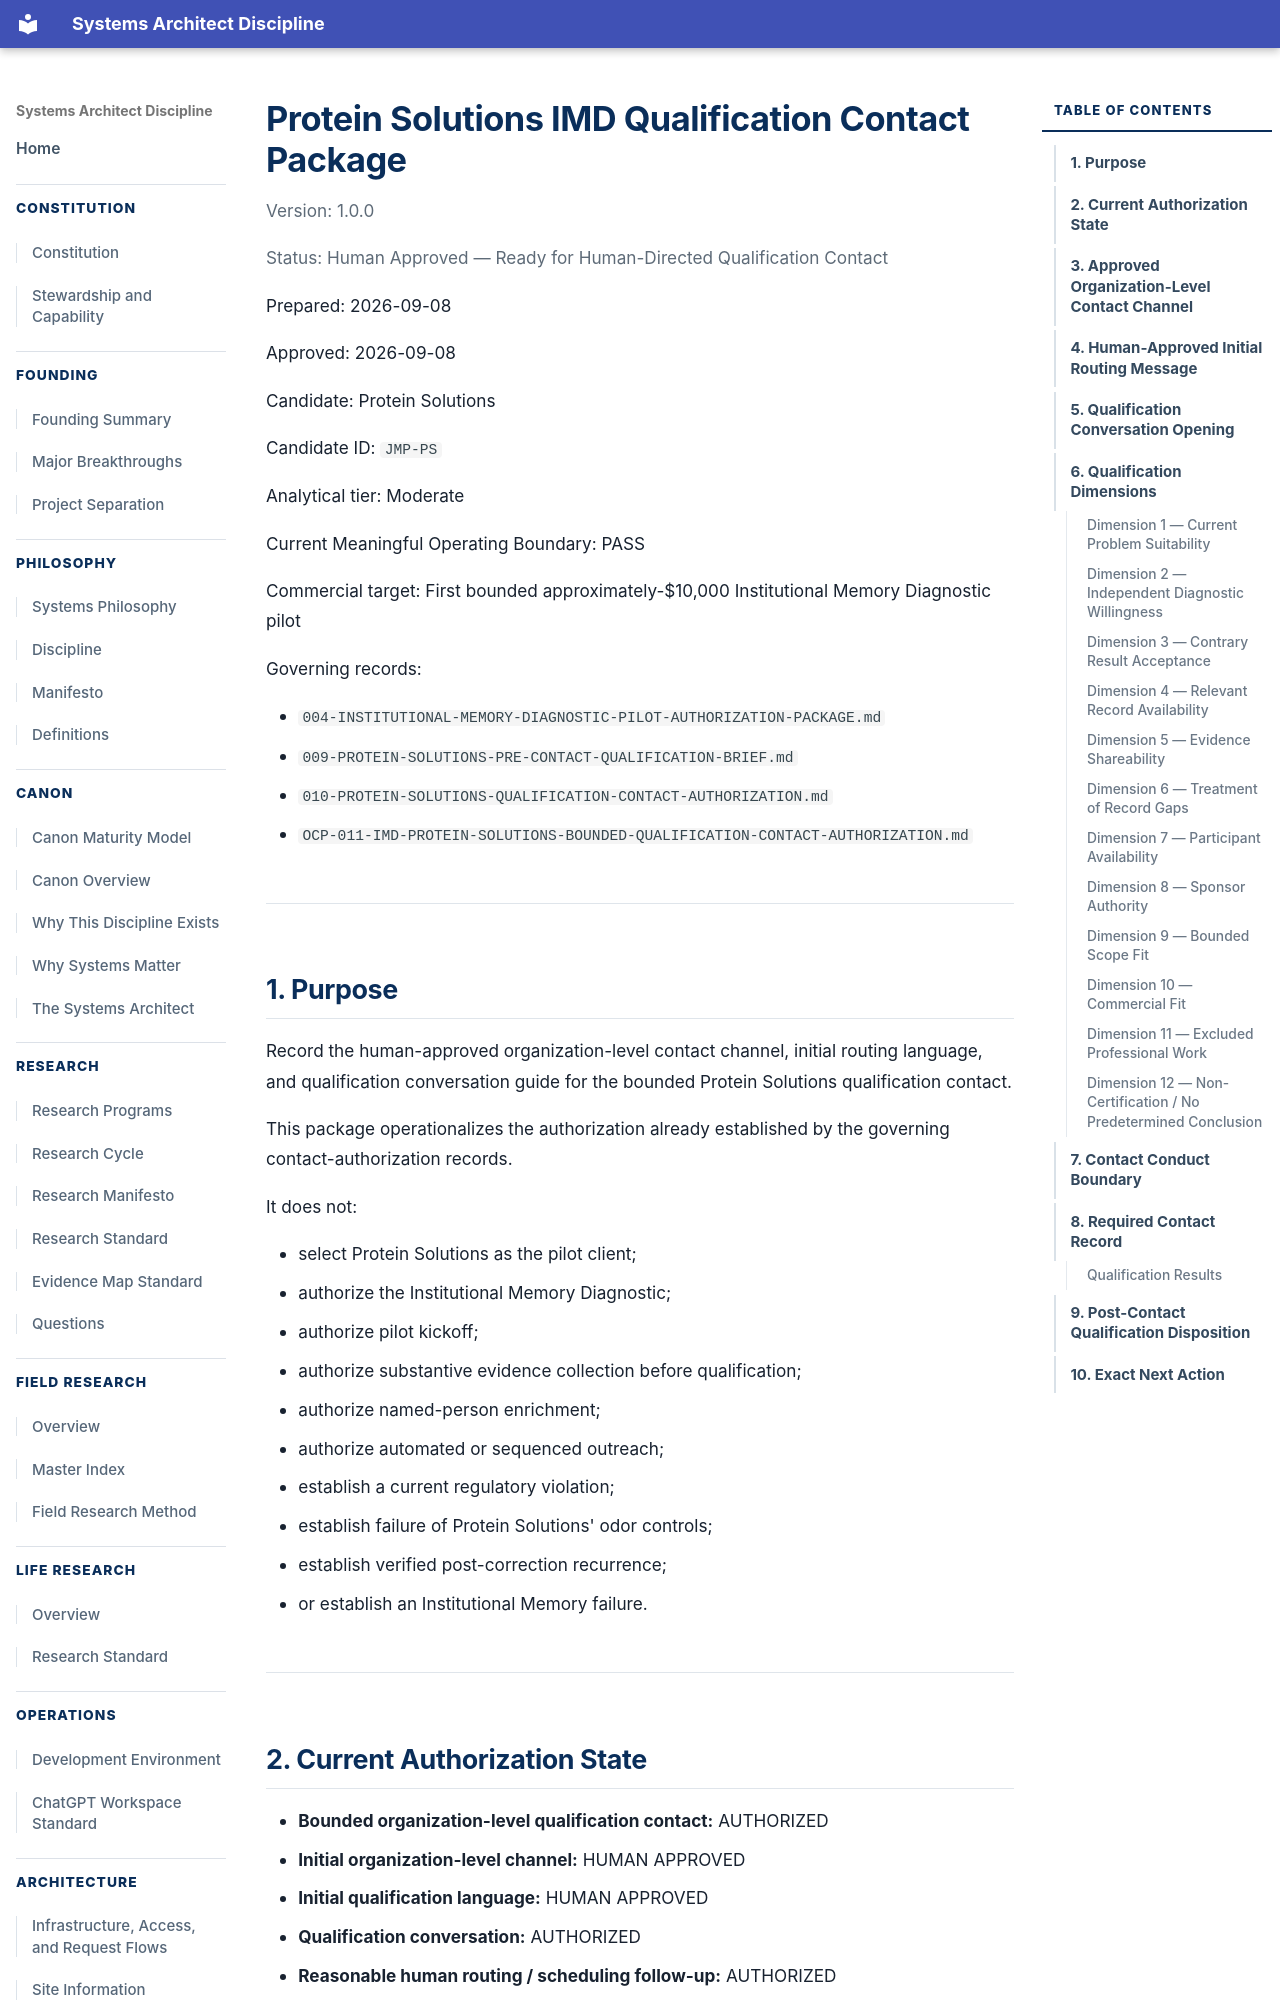

repository: jesse5656/jryanrussow-site · page: research-programs/001-institutional-memory/diagnostic/011-PROTEIN-SOLUTIONS-QUALIFICATION-CONTACT-PACKAGE/index.html · generator: mkdocs

# Protein Solutions IMD Qualification Contact Package

Version: 1.0.0

Status:
Human Approved — Ready for Human-Directed Qualification Contact

Prepared:
2026-09-08

Approved:
2026-09-08

Candidate:
Protein Solutions

Candidate ID:
`JMP-PS`

Analytical tier:
Moderate

Current Meaningful Operating Boundary:
PASS

Commercial target:
First bounded approximately-$10,000 Institutional Memory Diagnostic pilot

Governing records:

- `004-INSTITUTIONAL-MEMORY-DIAGNOSTIC-PILOT-AUTHORIZATION-PACKAGE.md`
- `009-PROTEIN-SOLUTIONS-PRE-CONTACT-QUALIFICATION-BRIEF.md`
- `010-PROTEIN-SOLUTIONS-QUALIFICATION-CONTACT-AUTHORIZATION.md`
- `OCP-011-IMD-PROTEIN-SOLUTIONS-BOUNDED-QUALIFICATION-CONTACT-AUTHORIZATION.md`

------------------------------------------------------------------------------

## 1. Purpose

Record the human-approved organization-level contact channel, initial routing
language, and qualification conversation guide for the bounded Protein
Solutions qualification contact.

This package operationalizes the authorization already established by the
governing contact-authorization records.

It does not:

- select Protein Solutions as the pilot client;
- authorize the Institutional Memory Diagnostic;
- authorize pilot kickoff;
- authorize substantive evidence collection before qualification;
- authorize named-person enrichment;
- authorize automated or sequenced outreach;
- establish a current regulatory violation;
- establish failure of Protein Solutions' odor controls;
- establish verified post-correction recurrence;
- or establish an Institutional Memory failure.

------------------------------------------------------------------------------
